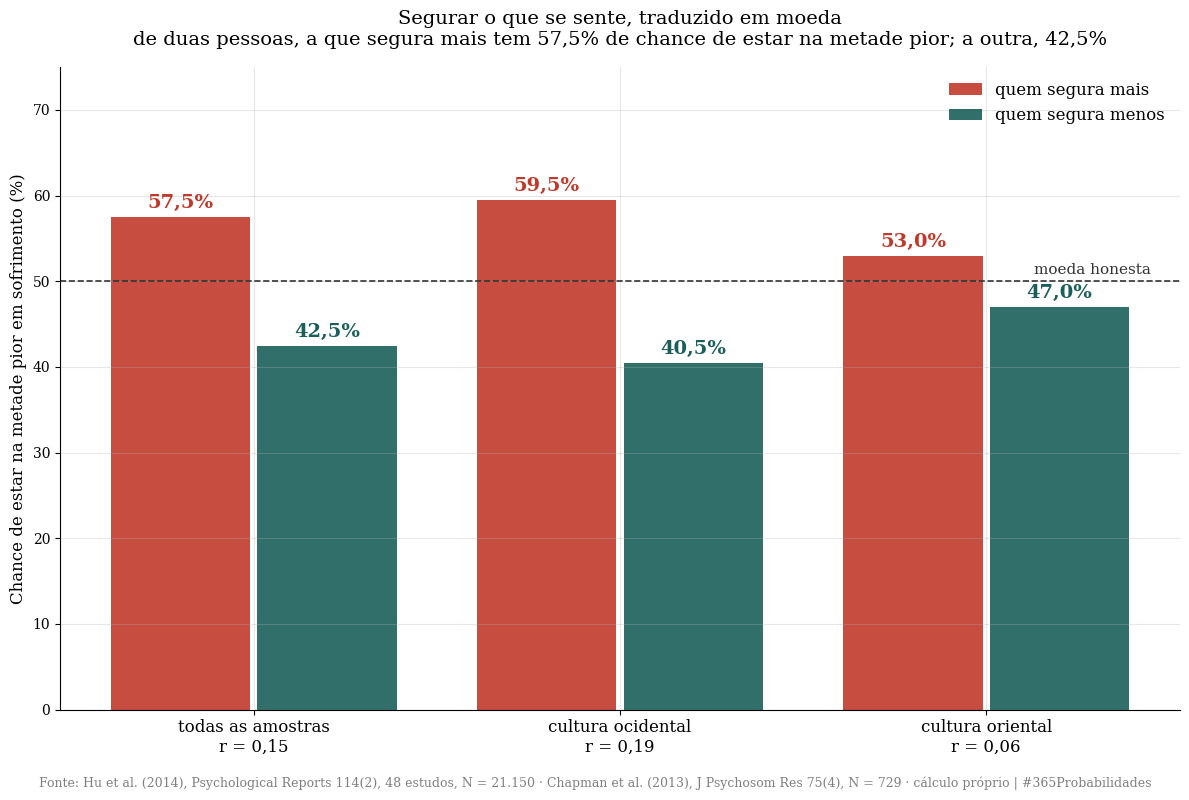
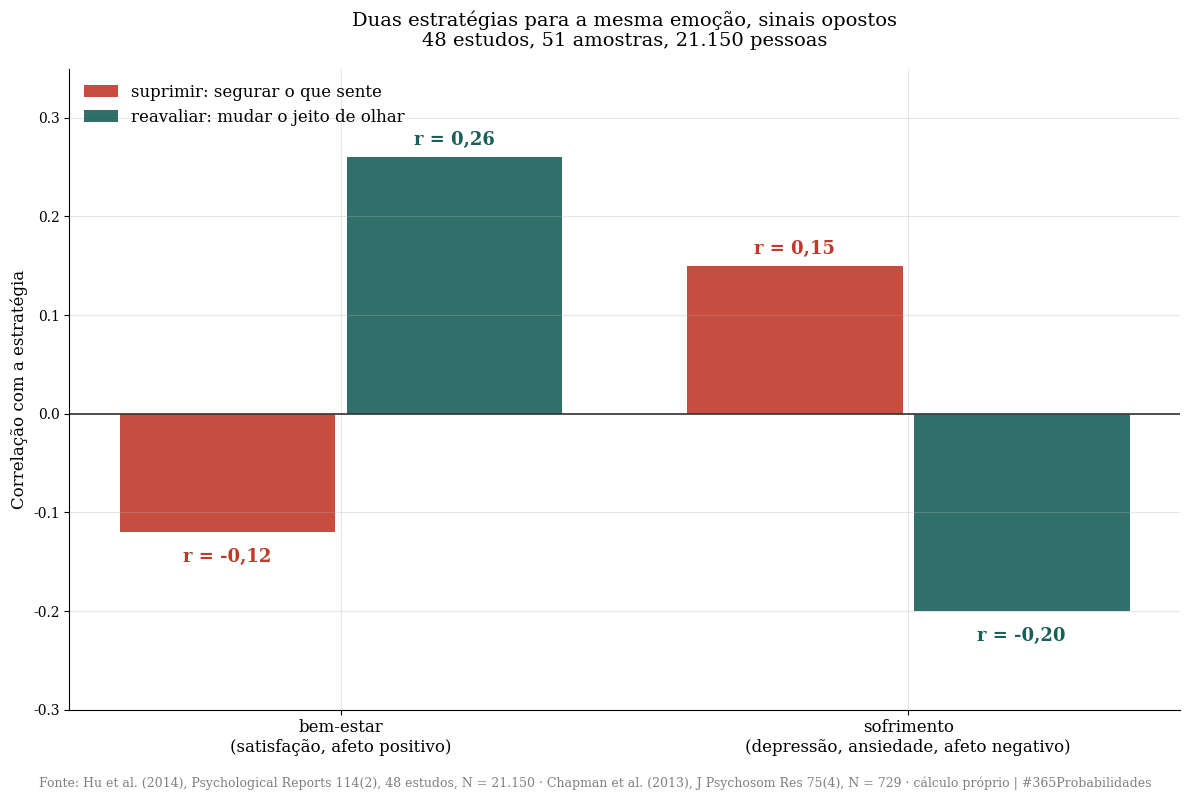
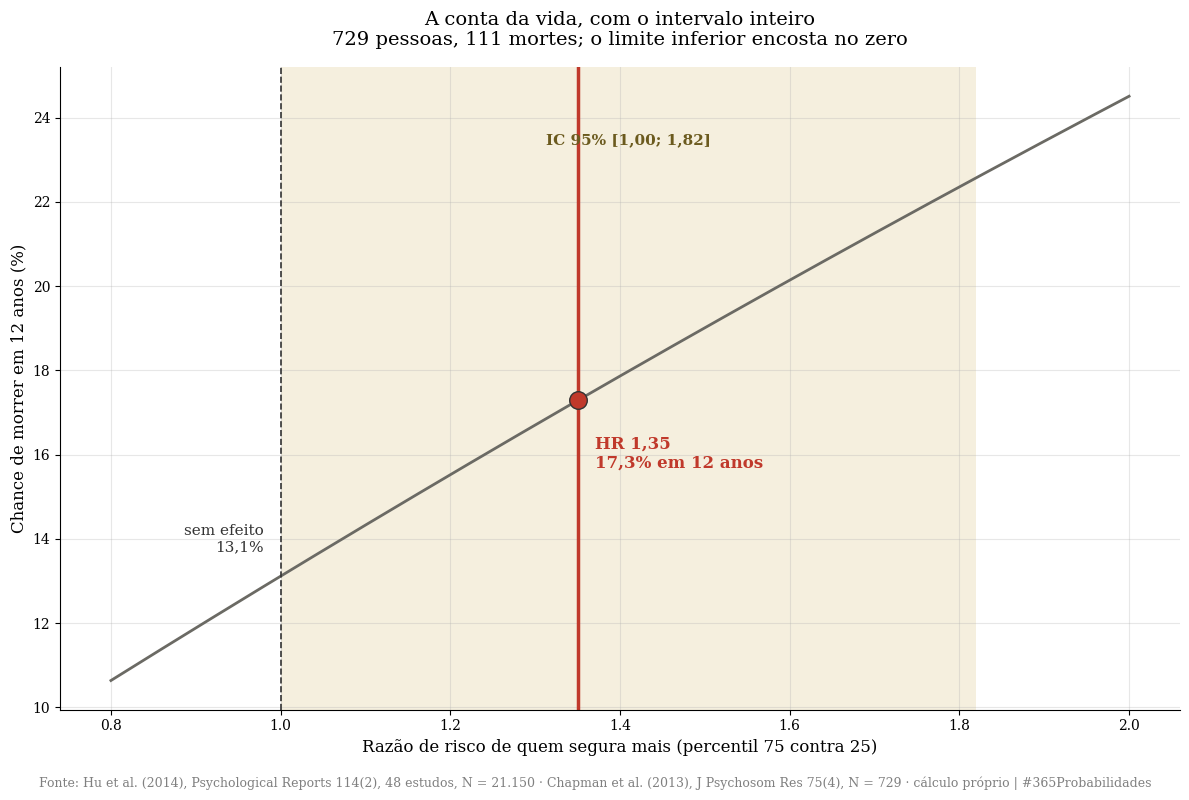
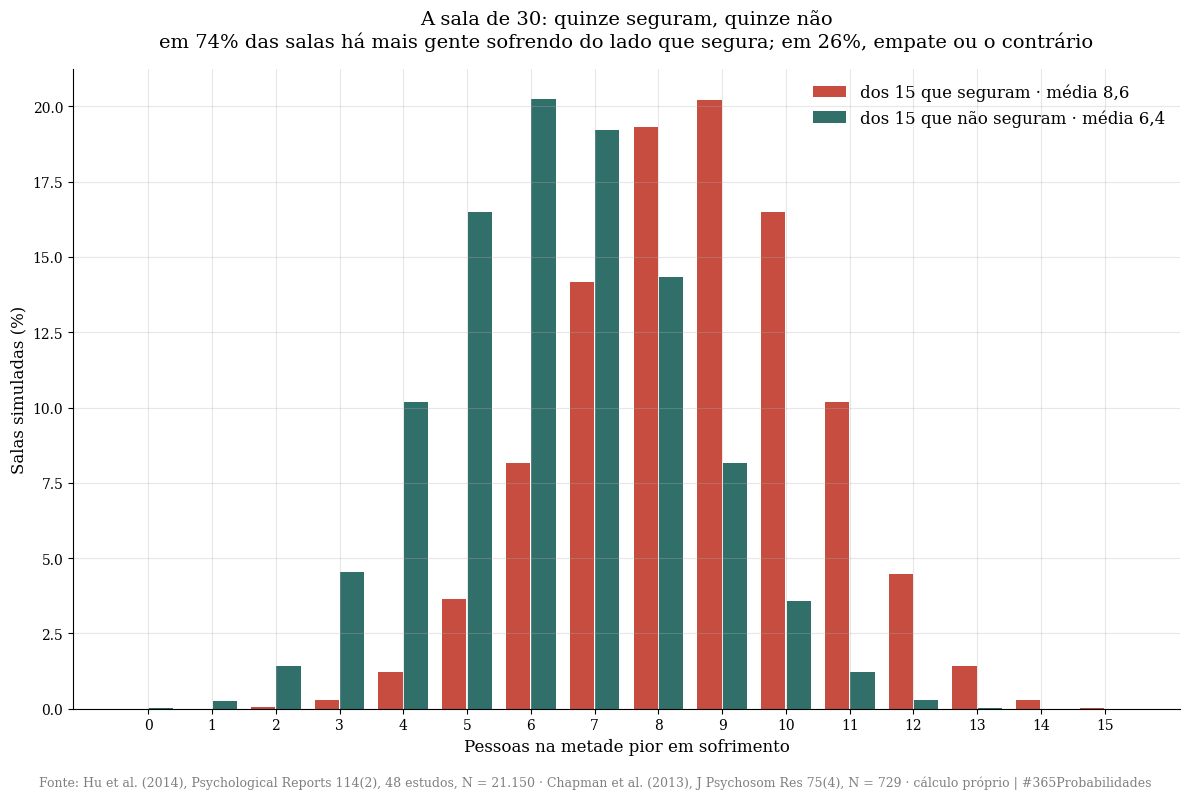

The matplotlib source for these figures, in order:
import numpy as np
import matplotlib.pyplot as plt
from scipy import stats

SEMENTE = 42
SORTEIOS = 200_000
rng = np.random.default_rng(SEMENTE)

plt.rcParams['font.family'] = 'serif'
plt.rcParams['axes.spines.top'] = False
plt.rcParams['axes.spines.right'] = False
plt.rcParams['axes.grid'] = True
plt.rcParams['grid.alpha'] = 0.3
plt.rcParams['figure.facecolor'] = 'white'
plt.rcParams['axes.facecolor'] = 'white'

VERMELHO, DOURADO, VERDE, CINZA = '#c0392b', '#c8a84b', '#1a5f5a', '#6b6a64'
RODAPE = ('Fonte: Hu et al. (2014), Psychological Reports 114(2), 48 estudos, N = 21.150 · Chapman et al. (2013), '
          'J Psychosom Res 75(4), N = 729 · cálculo próprio | #365Probabilidades')

def mil(n):
    return f"{int(round(n)):,}".replace(",", ".")

def vir(x, casas=1):
    return f"{x:.{casas}f}".replace(".", ",")

def besd(r):
    # Rosenthal & Rubin: taxa de "sucesso" nos dois grupos quando a correlação é r
    return 0.5 + r / 2, 0.5 - r / 2

print("✅ Bibliotecas carregadas · semente", SEMENTE)

# --- DADOS DA LITERATURA ---

# Hu et al. 2014 · meta-análise
K_ESTUDOS, K_AMOSTRAS, K_EFEITOS, N_META = 48, 51, 157, 21_150
R_SUP_NEG = 0.15        # supressão × depressão, ansiedade, afeto negativo
R_SUP_POS = -0.12       # supressão × satisfação com a vida, afeto positivo
R_SUP_NEG_OCID = 0.19   # amostras de cultura ocidental
R_SUP_NEG_ORIENT = 0.06 # amostras de cultura oriental
R_REAV_POS = 0.26       # reavaliação × positivos
R_REAV_NEG = -0.20      # reavaliação × negativos

# Chapman et al. 2013 · coorte, 12 anos
N_COORTE, MORTES, ANOS = 729, 111, 12
HR, HR_LO, HR_HI = 1.35, 1.00, 1.82          # mortalidade geral, percentil 75 contra 25
HR_CANCER, HR_CA_LO, HR_CA_HI = 1.70, 1.01, 2.88
HR_CARDIO, HR_CV_LO, HR_CV_HI = 1.47, 0.87, 2.47

print("=" * 70)
print("  DADOS · SEGURAR O QUE SE SENTE")
print("=" * 70)
print(f"\n  Hu et al. 2014: {K_ESTUDOS} estudos, {K_AMOSTRAS} amostras, {K_EFEITOS} efeitos, N = {mil(N_META)}")
print(f"    supressão × sofrimento (depressão, ansiedade, afeto negativo):  r = {vir(R_SUP_NEG, 2)}")
print(f"    supressão × bem-estar (satisfação, afeto positivo):             r = {vir(R_SUP_POS, 2)}")
print(f"    ocidente r = {vir(R_SUP_NEG_OCID, 2)} · oriente r = {vir(R_SUP_NEG_ORIENT, 2)}")
print(f"    reavaliação × bem-estar r = {vir(R_REAV_POS, 2)} · reavaliação × sofrimento r = {vir(R_REAV_NEG, 2)}")
print(f"\n  Chapman et al. 2013: N = {N_COORTE}, {MORTES} mortes em {ANOS} anos")
print(f"    mortalidade geral HR {vir(HR, 2)} [{vir(HR_LO, 2)}; {vir(HR_HI, 2)}] · câncer HR {vir(HR_CANCER, 2)} [{vir(HR_CA_LO, 2)}; {vir(HR_CA_HI, 2)}]")
print(f"    cardiovascular HR {vir(HR_CARDIO, 2)} [{vir(HR_CV_LO, 2)}; {vir(HR_CV_HI, 2)}], não significativo")
print("=" * 70)

# --- O MODELO ---

# CAMADA 1 · A moeda
p_sup, p_nao = besd(R_SUP_NEG)
p_sup_oc, p_nao_oc = besd(R_SUP_NEG_OCID)
p_sup_or, p_nao_or = besd(R_SUP_NEG_ORIENT)
# intervalo aproximado para r pela transformação de Fisher com o N total (piso otimista: ignora a dependência entre efeitos)
z = np.arctanh(R_SUP_NEG); se = 1 / np.sqrt(N_META - 3)
r_lo, r_hi = np.tanh(z - 1.96 * se), np.tanh(z + 1.96 * se)
print("=" * 70)
print("  CAMADA 1 · A MOEDA")
print("=" * 70)
print(f"\n  r = {vir(R_SUP_NEG, 2)} vira, na conversão BESD:")
print(f"    quem segura mais: {vir(p_sup * 100)}% de chance de estar na metade pior em sofrimento")
print(f"    quem segura menos: {vir(p_nao * 100)}%")
print(f"    diferença: {vir((p_sup - p_nao) * 100)} pontos. Uma moeda honesta dá 50% para os dois.")
print(f"  No Ocidente (r = {vir(R_SUP_NEG_OCID, 2)}): {vir(p_sup_oc * 100)}% contra {vir(p_nao_oc * 100)}%")
print(f"  No Oriente (r = {vir(R_SUP_NEG_ORIENT, 2)}): {vir(p_sup_or * 100)}% contra {vir(p_nao_or * 100)}%")
print(f"  Intervalo aproximado de r com o N total: [{vir(r_lo, 3)}; {vir(r_hi, 3)}] (piso otimista, o IC publicado não foi lido)")
print(f"  Variância explicada: {vir(R_SUP_NEG ** 2 * 100)}%. É pequeno, e é consistente em {K_AMOSTRAS} amostras.")

# CAMADA 2 · As duas estratégias
print("\n" + "=" * 70)
print("  CAMADA 2 · AS DUAS ESTRATÉGIAS")
print("=" * 70)
print(f"\n  {'':<22} {'bem-estar':>10} {'sofrimento':>11}")
print(f"  {'suprimir (segurar)':<22} {vir(R_SUP_POS, 2):>10} {vir(R_SUP_NEG, 2):>11}")
print(f"  {'reavaliar (reler)':<22} {vir(R_REAV_POS, 2):>10} {vir(R_REAV_NEG, 2):>11}")
pb_sup, _ = besd(-R_SUP_POS); pb_reav, _ = besd(R_REAV_POS)
print(f"\n  Chance de estar na metade melhor em bem-estar: quem reavalia {vir(pb_reav * 100)}%, quem suprime {vir((1 - pb_sup) * 100)}%.")
print("  As duas estratégias lidam com a mesma emoção. Uma antes de ela crescer, a outra depois. Os sinais são opostos.")

# CAMADA 3 · A conta da vida
p0 = MORTES / N_COORTE                       # mortalidade observada na coorte em 12 anos
def risco(hr, p_base):
    # P(morrer em 12 anos) para quem suprime mais, dado o HR e um risco de base de quem suprime menos
    return 1 - (1 - p_base) ** hr
p_base = 1 - (1 - p0) ** (1 / ((1 + HR) / 2))   # risco de quem está no percentil 25, tal que a média bata com a coorte
print("\n" + "=" * 70)
print(f"  CAMADA 3 · A CONTA DA VIDA (Chapman 2013, {ANOS} anos, apoio frágil)")
print("=" * 70)
print(f"\n  Mortalidade da coorte em {ANOS} anos: {vir(p0 * 100)}% ({MORTES} de {N_COORTE})")
print(f"  Quem segura menos (percentil 25): {vir(p_base * 100)}%")
print(f"  Quem segura mais (percentil 75): {vir(risco(HR, p_base) * 100)}%  [{vir(risco(HR_LO, p_base) * 100)}; {vir(risco(HR_HI, p_base) * 100)}]")
print(f"  Excesso: {vir((risco(HR, p_base) - p_base) * 100)} pontos em {ANOS} anos, com o limite inferior em zero")
print(f"  Chance de o efeito ser maior que zero, pela estatística do estudo (p = 0,049 bicaudal): cerca de 97,5%")
print(f"  Câncer: HR {vir(HR_CANCER, 2)} [{vir(HR_CA_LO, 2)}; {vir(HR_CA_HI, 2)}] · cardiovascular HR {vir(HR_CARDIO, 2)}, não significativo")
print("  Uma coorte de 729 pessoas com 111 mortes não fecha a questão. Fecha a direção.")

# CAMADA 4 · A sala de 30
SALA = 30; META = SALA // 2
seguram = rng.binomial(META, p_sup, SORTEIOS)
nao_seguram = rng.binomial(META, p_nao, SORTEIOS)
dif = seguram - nao_seguram
print("\n" + "=" * 70)
print(f"  CAMADA 4 · A SALA DE {SALA} ({mil(SORTEIOS)} salas sorteadas)")
print("=" * 70)
print(f"\n  {META} que seguram e {META} que não seguram. Na metade pior em sofrimento:")
print(f"    dos que seguram: média {vir(seguram.mean())} · dos que não seguram: média {vir(nao_seguram.mean())}")
print(f"    diferença média: {vir(dif.mean())} pessoas · P(mais gente sofrendo entre os que seguram): {vir(np.mean(dif > 0) * 100, 0)}%")
print(f"    P(diferença de 3 pessoas ou mais): {vir(np.mean(dif >= 3) * 100, 0)}% · P(empate ou invertido): {vir(np.mean(dif <= 0) * 100, 0)}%")
print("  O efeito é real e é pequeno. Numa sala de 30, são duas pessoas. Numa vida, é todo dia.")
print("=" * 70)

# --- VISUALIZAÇÃO ---

# GRÁFICO 1 · A moeda
fig1, ax1 = plt.subplots(figsize=(12, 8))
grupos = ['todas as amostras\nr = 0,15', 'cultura ocidental\nr = 0,19', 'cultura oriental\nr = 0,06']
seg = [p_sup, p_sup_oc, p_sup_or]; nao = [p_nao, p_nao_oc, p_nao_or]
x = np.arange(3)
ax1.bar(x - 0.2, np.array(seg) * 100, width=0.38, color=VERMELHO, alpha=0.9, label='quem segura mais')
ax1.bar(x + 0.2, np.array(nao) * 100, width=0.38, color=VERDE, alpha=0.9, label='quem segura menos')
ax1.axhline(50, color='#333', lw=1.2, ls='--')
ax1.text(2.45, 50.8, 'moeda honesta', ha='right', fontsize=11, color='#333')
for i in range(3):
    ax1.text(i - 0.2, seg[i] * 100 + 1, f"{vir(seg[i] * 100)}%", ha='center', fontsize=14, fontweight='bold', color=VERMELHO)
    ax1.text(i + 0.2, nao[i] * 100 + 1, f"{vir(nao[i] * 100)}%", ha='center', fontsize=14, fontweight='bold', color=VERDE)
ax1.set_xticks(x); ax1.set_xticklabels(grupos, fontsize=12)
ax1.set_ylim(0, 75)
ax1.set_ylabel('Chance de estar na metade pior em sofrimento (%)', fontsize=12)
ax1.set_title('Segurar o que se sente, traduzido em moeda\n'
              'de duas pessoas, a que segura mais tem 57,5% de chance de estar na metade pior; a outra, 42,5%',
              fontsize=14, pad=16)
ax1.legend(frameon=False, fontsize=12)
plt.figtext(0.5, 0.01, RODAPE, ha='center', fontsize=9, color='gray')
plt.tight_layout(rect=(0, 0.03, 1, 1))
plt.savefig('dia-134-grafico-01-a-moeda.png', dpi=150, bbox_inches='tight')
plt.close()
print("✅ Gráfico 1 salvo!")

# GRÁFICO 2 · As duas estratégias
fig2, ax2 = plt.subplots(figsize=(12, 8))
rot = ['bem-estar\n(satisfação, afeto positivo)', 'sofrimento\n(depressão, ansiedade, afeto negativo)']
x = np.arange(2)
ax2.bar(x - 0.2, [R_SUP_POS, R_SUP_NEG], width=0.38, color=VERMELHO, alpha=0.9, label='suprimir: segurar o que sente')
ax2.bar(x + 0.2, [R_REAV_POS, R_REAV_NEG], width=0.38, color=VERDE, alpha=0.9, label='reavaliar: mudar o jeito de olhar')
ax2.axhline(0, color='#333', lw=1.2)
for i, (a, b) in enumerate(zip([R_SUP_POS, R_SUP_NEG], [R_REAV_POS, R_REAV_NEG])):
    ax2.text(i - 0.2, a + (0.012 if a > 0 else -0.03), f"r = {vir(a, 2)}", ha='center', fontsize=13, fontweight='bold', color=VERMELHO)
    ax2.text(i + 0.2, b + (0.012 if b > 0 else -0.03), f"r = {vir(b, 2)}", ha='center', fontsize=13, fontweight='bold', color=VERDE)
ax2.set_xticks(x); ax2.set_xticklabels(rot, fontsize=12)
ax2.set_ylim(-0.3, 0.35)
ax2.set_ylabel('Correlação com a estratégia', fontsize=12)
ax2.set_title('Duas estratégias para a mesma emoção, sinais opostos\n48 estudos, 51 amostras, 21.150 pessoas', fontsize=14, pad=16)
ax2.legend(frameon=False, fontsize=12, loc='upper left')
plt.figtext(0.5, 0.01, RODAPE, ha='center', fontsize=9, color='gray')
plt.tight_layout(rect=(0, 0.03, 1, 1))
plt.savefig('dia-134-grafico-02-duas-estrategias.png', dpi=150, bbox_inches='tight')
plt.close()
print("✅ Gráfico 2 salvo!")

# GRÁFICO 3 · A conta da vida
fig3, ax3 = plt.subplots(figsize=(12, 8))
hrs = np.linspace(0.8, 2.0, 300)
ax3.plot(hrs, risco(hrs, p_base) * 100, color=CINZA, lw=2)
ax3.axvspan(HR_LO, HR_HI, color=DOURADO, alpha=0.18, lw=0)
ax3.axvline(HR, color=VERMELHO, lw=2.5)
ax3.axvline(1.0, color='#333', lw=1.2, ls='--')
ax3.scatter([HR], [risco(HR, p_base) * 100], s=160, color=VERMELHO, zorder=5, edgecolor='#333')
ax3.text(HR + 0.02, risco(HR, p_base) * 100 - 1.6, f'HR {vir(HR, 2)}\n{vir(risco(HR, p_base) * 100)}% em 12 anos', fontsize=12, color=VERMELHO, fontweight='bold')
ax3.text(1.0 - 0.02, risco(1.0, p_base) * 100 + 0.6, f'sem efeito\n{vir(p_base * 100)}%', ha='right', fontsize=11, color='#333')
ax3.text((HR_LO + HR_HI) / 2, risco(HR_HI, p_base) * 100 + 0.8, f'IC 95% [{vir(HR_LO, 2)}; {vir(HR_HI, 2)}]', ha='center', fontsize=11, color='#6b5a1e', fontweight='bold')
ax3.set_xlabel('Razão de risco de quem segura mais (percentil 75 contra 25)', fontsize=12)
ax3.set_ylabel('Chance de morrer em 12 anos (%)', fontsize=12)
ax3.set_title('A conta da vida, com o intervalo inteiro\n729 pessoas, 111 mortes; o limite inferior encosta no zero', fontsize=14, pad=16)
plt.figtext(0.5, 0.01, RODAPE, ha='center', fontsize=9, color='gray')
plt.tight_layout(rect=(0, 0.03, 1, 1))
plt.savefig('dia-134-grafico-03-a-conta-da-vida.png', dpi=150, bbox_inches='tight')
plt.close()
print("✅ Gráfico 3 salvo!")

# GRÁFICO 4 · A sala de 30
fig4, ax4 = plt.subplots(figsize=(12, 8))
ks = np.arange(0, META + 1)
f_seg = np.array([(seguram == k).mean() for k in ks]) * 100
f_nao = np.array([(nao_seguram == k).mean() for k in ks]) * 100
ax4.bar(ks - 0.2, f_seg, width=0.38, color=VERMELHO, alpha=0.9, label=f'dos {META} que seguram · média {vir(seguram.mean())}')
ax4.bar(ks + 0.2, f_nao, width=0.38, color=VERDE, alpha=0.9, label=f'dos {META} que não seguram · média {vir(nao_seguram.mean())}')
ax4.set_xticks(ks)
ax4.set_xlabel('Pessoas na metade pior em sofrimento', fontsize=12)
ax4.set_ylabel('Salas simuladas (%)', fontsize=12)
ax4.set_title(f'A sala de {SALA}: quinze seguram, quinze não\n'
              f'em {vir(np.mean(dif > 0) * 100, 0)}% das salas há mais gente sofrendo do lado que segura; em {vir(np.mean(dif <= 0) * 100, 0)}%, empate ou o contrário',
              fontsize=14, pad=16)
ax4.legend(frameon=False, fontsize=12)
plt.figtext(0.5, 0.01, RODAPE, ha='center', fontsize=9, color='gray')
plt.tight_layout(rect=(0, 0.03, 1, 1))
plt.savefig('dia-134-grafico-04-a-sala.png', dpi=150, bbox_inches='tight')
plt.close()
print("✅ Gráfico 4 salvo!")
